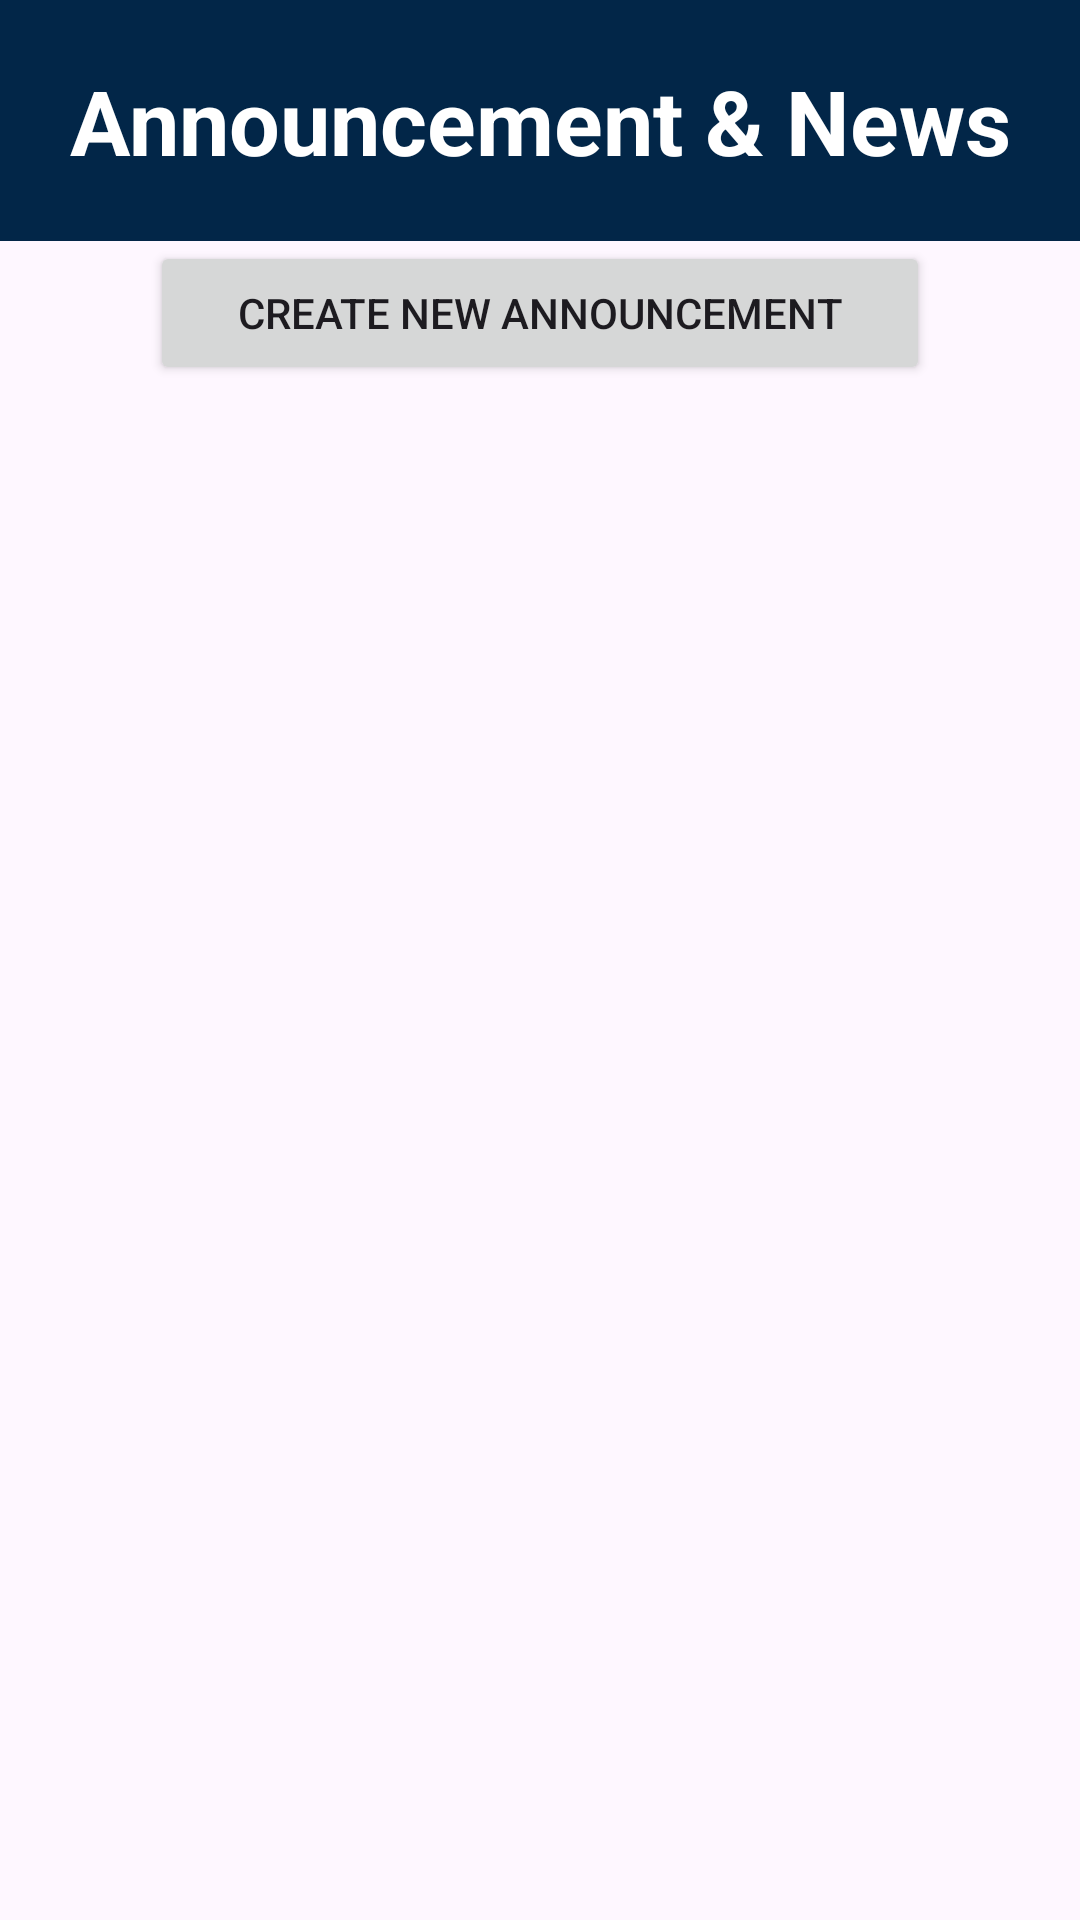

Write the Android layout XML for this screen, with the resource values it uses.
<!-- AndroidManifest.xml: application theme Theme.CampusHub -->
<!-- res/layout/fragment_teacher_home.xml -->
<?xml version="1.0" encoding="utf-8"?>
<FrameLayout xmlns:android="http://schemas.android.com/apk/res/android"
    xmlns:app="http://schemas.android.com/apk/res-auto"
    xmlns:tools="http://schemas.android.com/tools"
    android:layout_width="match_parent"
    android:layout_height="match_parent"
    tools:context=".ui.fragments.teachers.TeacherHomeFragment">

    <RelativeLayout
        android:layout_width="match_parent"
        android:layout_height="match_parent">

        <RelativeLayout
            android:layout_width="match_parent"
            android:layout_height="wrap_content">

            <TextView
                android:id="@+id/homeFragmentHeader"
                android:layout_width="match_parent"
                android:layout_height="wrap_content"
                android:padding="20dp"
                android:textAlignment="center"
                android:text="Announcement &amp; News"
                android:textColor="@color/white"
                android:background="@drawable/notice_board_bg"
                android:textSize="30dp"
                android:textStyle="bold" />

            <Button
                android:id="@+id/newPostButton"
                android:layout_marginEnd="50dp"
                android:layout_marginStart="50dp"
                android:layout_width="wrap_content"
                android:layout_height="wrap_content"
                android:layout_below="@id/homeFragmentHeader"
                android:layout_alignParentStart="true"
                android:layout_alignParentEnd="true"
                android:text="Create new announcement"
                app:cornerRadius="10dp" />

            <androidx.recyclerview.widget.RecyclerView
                android:layout_width="match_parent"
                android:layout_height="match_parent"
                android:id="@+id/noticeBoardRecyclerView"
                android:layout_below="@id/newPostButton"
                android:padding="20dp"/>


        </RelativeLayout>

    </RelativeLayout>

</FrameLayout>
<!-- resources referenced by this layout -->
<resources>
  <color name="white">#FFFFFFFF</color>
  <!-- drawable notice_board_bg (drawable) -->
  <?xml version="1.0" encoding="utf-8"?>
  <shape xmlns:android="http://schemas.android.com/apk/res/android"
      android:shape="rectangle">
  
      <solid android:color="@color/application_theme_background_blue" />
      <stroke
          android:width="2dp"
          android:color="@color/application_theme_background_blue"
          />
  
  </shape>
  <style name="Theme.CampusHub" parent="Base.Theme.CampusHub" />
  <color name="application_theme_background_blue">#022648</color>
  <style name="Base.Theme.CampusHub" parent="Theme.Material3.DayNight.NoActionBar">
          
          
      </style>
</resources>
